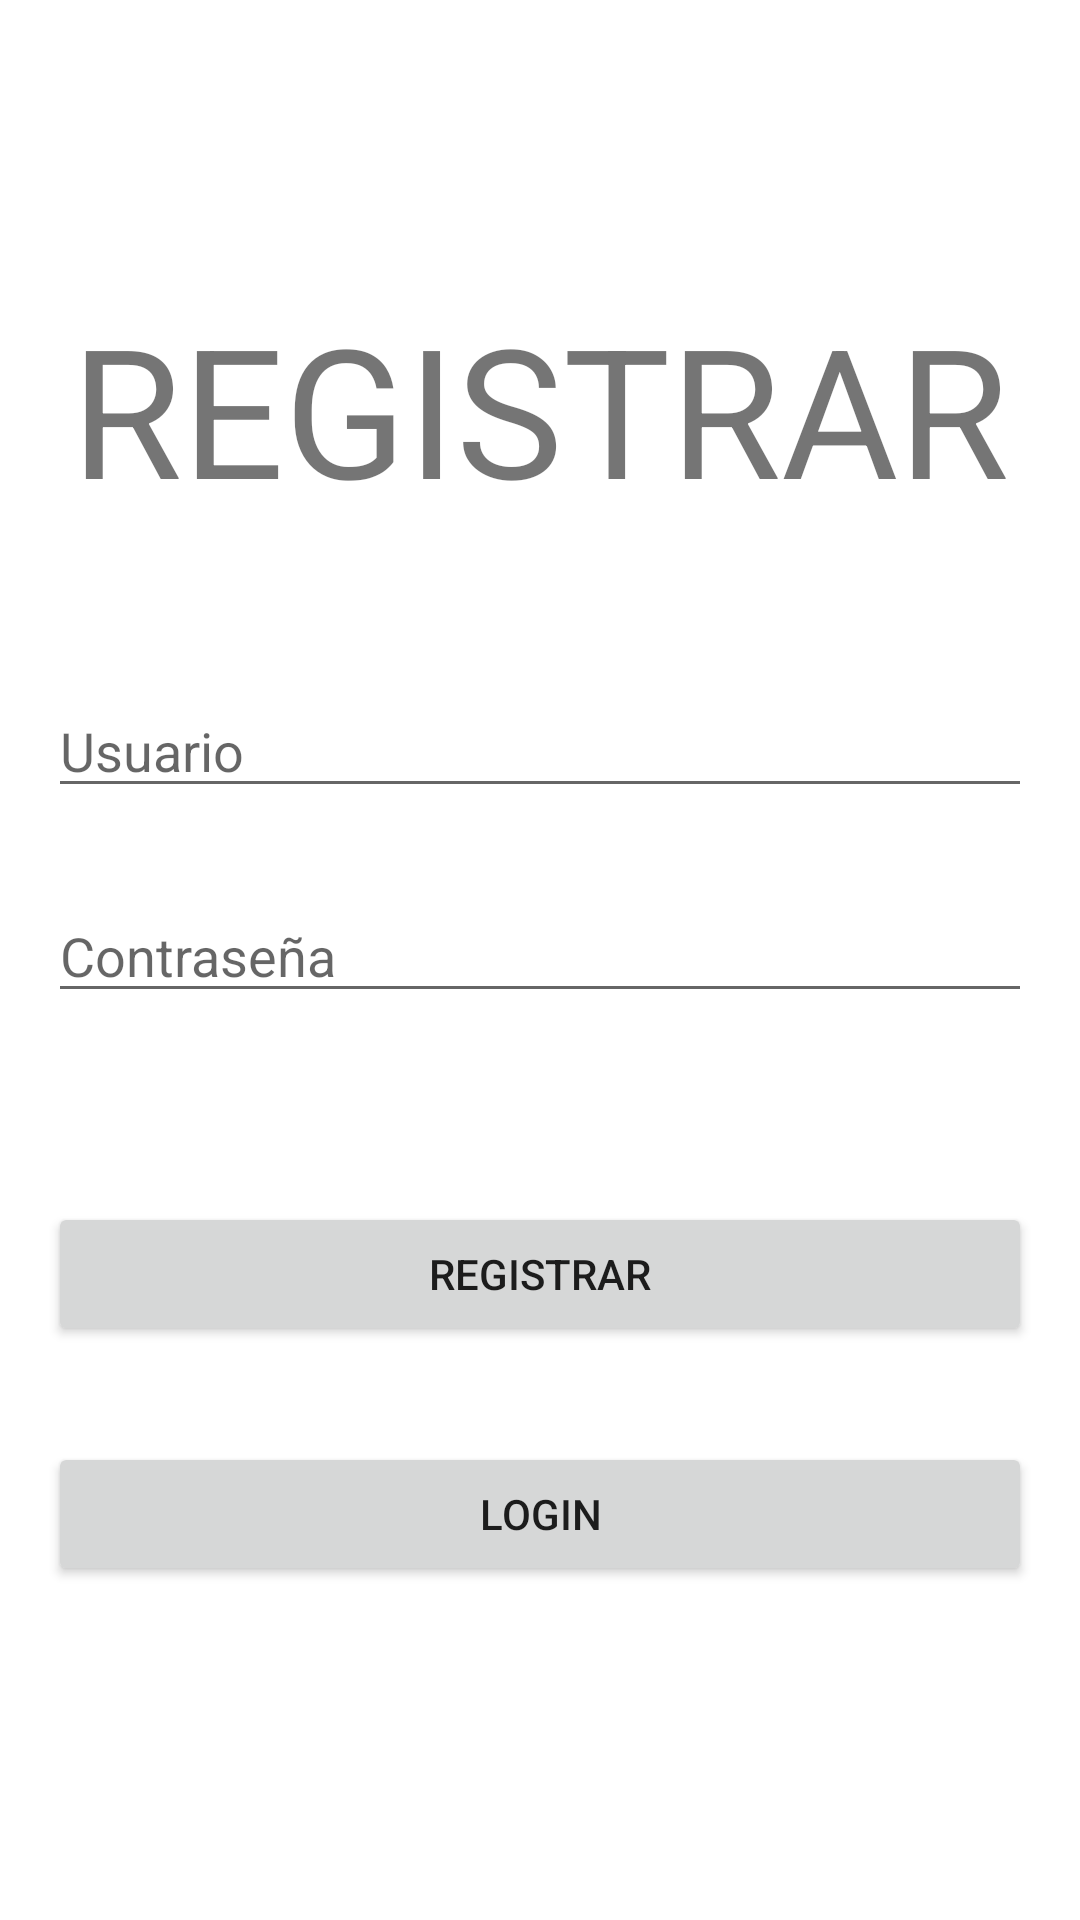

Produce the Android XML layout that renders to this screen, including the resource entries it uses.
<!-- AndroidManifest.xml: application theme Theme.CelebreasCristobal -->
<!-- res/layout/register.xml -->
<?xml version="1.0" encoding="utf-8"?>
<androidx.constraintlayout.widget.ConstraintLayout xmlns:android="http://schemas.android.com/apk/res/android"
    xmlns:app="http://schemas.android.com/apk/res-auto"
    xmlns:tools="http://schemas.android.com/tools"
    android:layout_width="match_parent"
    android:layout_height="match_parent">

    <TextView
        android:id="@+id/tvTituloRegistrar"
        android:layout_width="0dp"
        android:layout_height="wrap_content"
        android:layout_marginStart="16dp"
        android:layout_marginTop="96dp"
        android:layout_marginEnd="16dp"
        android:layout_marginBottom="52dp"
        android:text="REGISTRAR"
        android:textAlignment="center"
        android:textSize="60sp"
        app:layout_constraintBottom_toTopOf="@+id/etUsuarioRegistrar"
        app:layout_constraintEnd_toEndOf="parent"
        app:layout_constraintHorizontal_bias="0"
        app:layout_constraintStart_toStartOf="parent"
        app:layout_constraintTop_toTopOf="parent" />

    <EditText
        android:id="@+id/etUsuarioRegistrar"
        android:layout_width="0dp"
        android:layout_height="wrap_content"
        android:layout_marginStart="16dp"
        android:layout_marginTop="52dp"
        android:layout_marginEnd="16dp"
        android:ems="10"
        android:hint="Usuario"
        android:inputType="textPersonName"
        app:layout_constraintEnd_toEndOf="parent"
        app:layout_constraintStart_toStartOf="parent"
        app:layout_constraintTop_toBottomOf="@+id/tvTituloRegistrar" />

    <EditText
        android:id="@+id/etContraRegistrar"
        android:layout_width="0dp"
        android:layout_height="wrap_content"
        android:layout_marginStart="16dp"
        android:layout_marginTop="27dp"
        android:layout_marginEnd="16dp"
        android:layout_marginBottom="63dp"
        android:ems="10"
        android:hint="Contraseña"
        android:inputType="textPassword"
        app:layout_constraintBottom_toTopOf="@+id/btResgistrarRegistrar"
        app:layout_constraintEnd_toEndOf="parent"
        app:layout_constraintStart_toStartOf="parent"
        app:layout_constraintTop_toBottomOf="@+id/etUsuarioRegistrar" />

    <Button
        android:id="@+id/btResgistrarRegistrar"
        android:layout_width="0dp"
        android:layout_height="wrap_content"
        android:layout_marginStart="16dp"
        android:layout_marginTop="63dp"
        android:layout_marginEnd="16dp"
        android:text="Registrar"
        app:layout_constraintEnd_toEndOf="parent"
        app:layout_constraintStart_toStartOf="parent"
        app:layout_constraintTop_toBottomOf="@+id/etContraRegistrar" />

    <Button
        android:id="@+id/btLoginResgrister"
        android:layout_width="0dp"
        android:layout_height="wrap_content"
        android:layout_marginStart="16dp"
        android:layout_marginTop="32dp"
        android:layout_marginEnd="16dp"
        android:text="Login"
        app:layout_constraintEnd_toEndOf="parent"
        app:layout_constraintHorizontal_bias="1.0"
        app:layout_constraintStart_toStartOf="parent"
        app:layout_constraintTop_toBottomOf="@+id/btResgistrarRegistrar" />


</androidx.constraintlayout.widget.ConstraintLayout>
<!-- resources referenced by this layout -->
<resources>
  <style name="Theme.CelebreasCristobal" parent="Theme.MaterialComponents.DayNight.DarkActionBar">
          
          <item name="colorPrimary">@color/purple_500</item>
          <item name="colorPrimaryVariant">@color/purple_700</item>
          <item name="colorOnPrimary">@color/white</item>
          
          <item name="colorSecondary">@color/teal_200</item>
          <item name="colorSecondaryVariant">@color/teal_700</item>
          <item name="colorOnSecondary">@color/black</item>
          
          <item name="android:statusBarColor">?attr/colorPrimaryVariant</item>
          
      </style>
  <!-- not gathered from this repository: default colours our renderer supplied (Android Studio template values) -->
  <color name="purple_500">#FF6200EE</color>
  <color name="purple_700">#FF3700B3</color>
  <color name="teal_200">#FF03DAC5</color>
  <color name="teal_700">#FF018786</color>
  <color name="black">#FF000000</color>
  <color name="white">#FFFFFFFF</color>
</resources>
